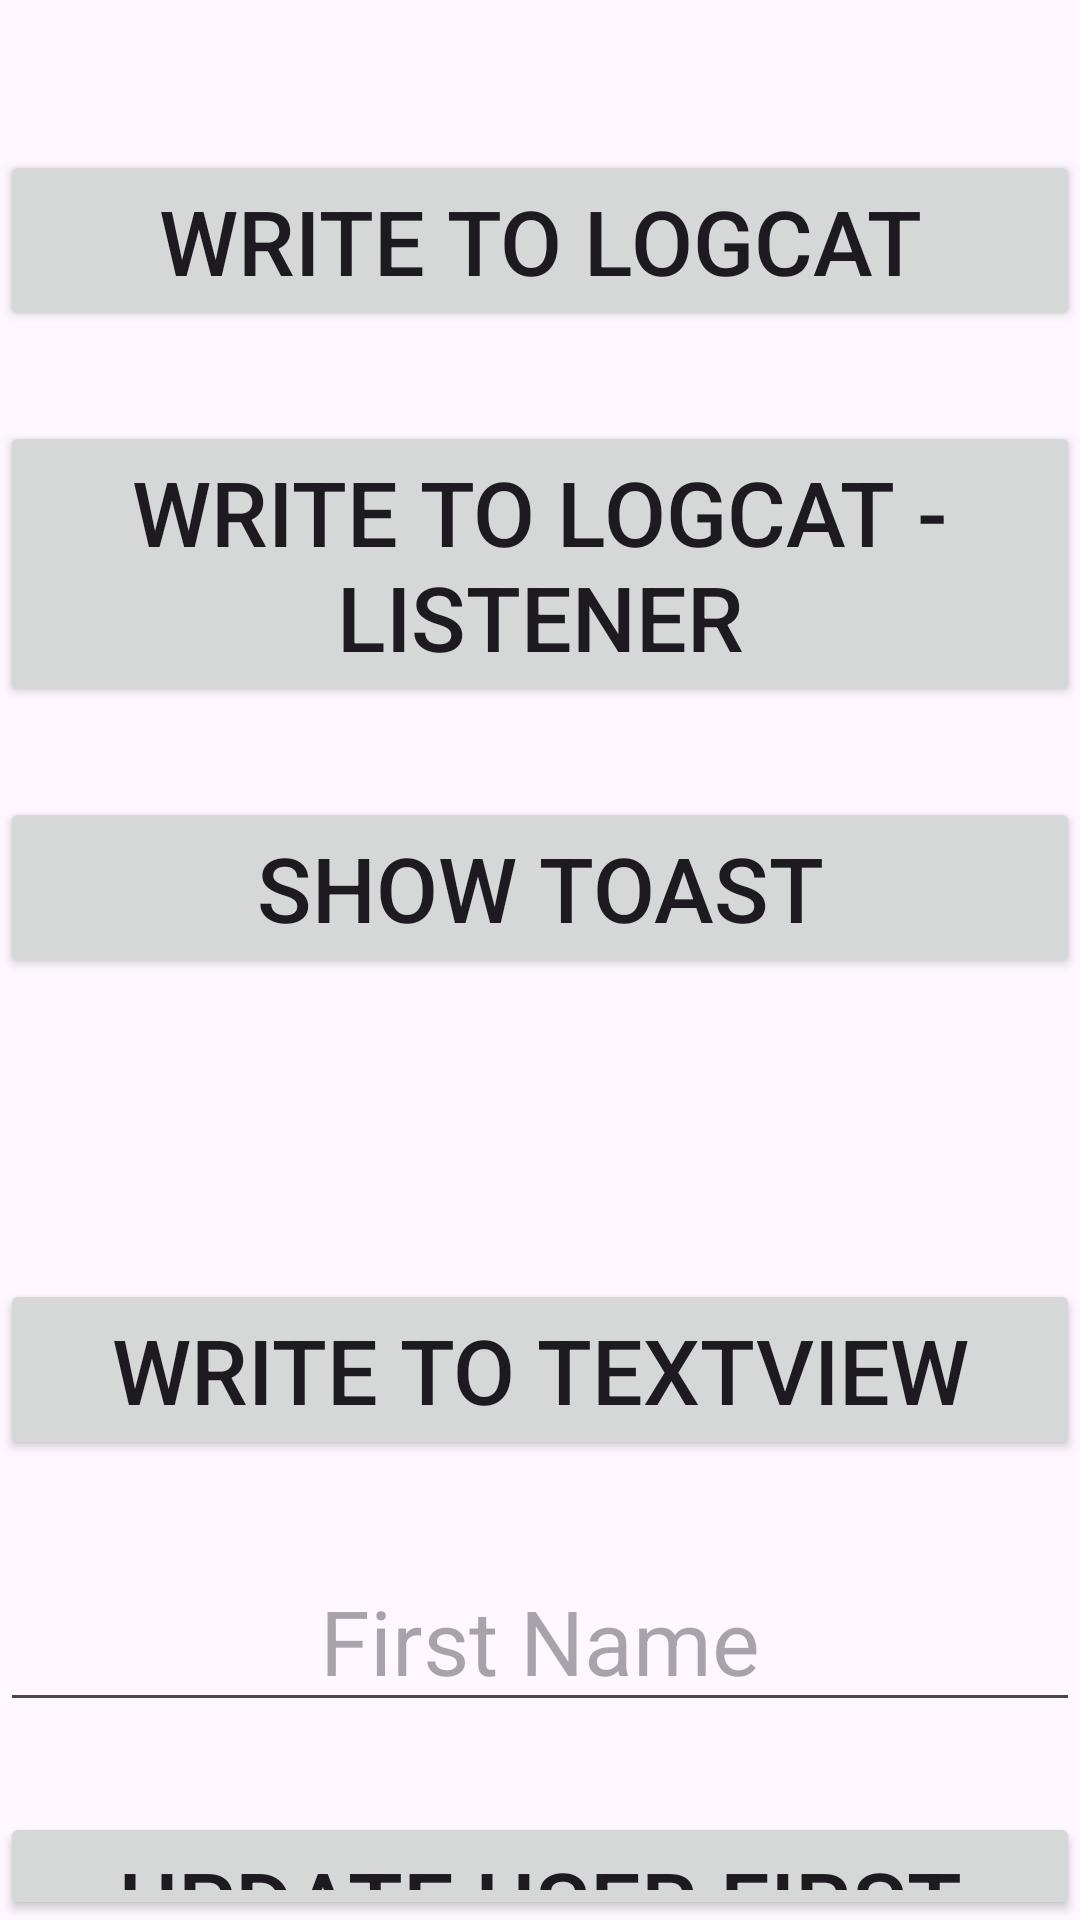

The Android layout XML behind this screen, and the referenced resources:
<!-- AndroidManifest.xml: application theme Theme.RafalTekielskiLayoutsAndActions -->
<!-- res/layout/activity_actions.xml -->
<?xml version="1.0" encoding="utf-8"?>
<layout xmlns:android="http://schemas.android.com/apk/res/android">

    <data>

        <variable
            name="user"
            type="com.example.rafaltekielskilayoutsandactions.User" />
    </data>

    <LinearLayout
        android:layout_width="match_parent"
        android:layout_height="match_parent"
        android:orientation="vertical">

        <Button
            android:layout_width="match_parent"
            android:layout_height="wrap_content"
            android:layout_marginTop="50dp"
            android:onClick="writeToLogCut"
            android:text="@string/write_to_logcat"
            android:textSize="30sp" />

        <Button
            android:id="@+id/btn_write_to_logcat"
            android:layout_width="match_parent"
            android:layout_height="wrap_content"
            android:layout_marginTop="30dp"
            android:text="@string/write_to_logcat_listener"
            android:textSize="30sp" />

        <Button
            android:id="@+id/btnShowToast"
            android:layout_width="match_parent"
            android:layout_height="wrap_content"
            android:layout_marginTop="30dp"
            android:text="@string/show_toast"
            android:textSize="30sp" />

        <TextView
            android:id="@+id/tv_write_something"
            android:layout_width="match_parent"
            android:layout_height="wrap_content"
            android:layout_marginTop="30dp"
            android:hint='@{user.firstName + " " + user.lastName}'
            android:textAlignment="center"
            android:textSize="30sp" />

        <Button
            android:id="@+id/btn_write_to_textview"
            android:layout_width="match_parent"
            android:layout_height="wrap_content"
            android:layout_marginTop="30dp"
            android:text="@string/write_to_textview"
            android:textSize="30sp" />

        <EditText
            android:id="@+id/update_user_first_name"
            android:layout_width="match_parent"
            android:layout_height="wrap_content"
            android:layout_marginTop="30dp"
            android:autofillHints="first name"
            android:hint="@string/first_name"
            android:inputType="text"
            android:text='@{user.firstName}'
            android:textAlignment="center"
            android:textSize="30sp" />

        <Button
            android:id="@+id/btnUpdateUserFirstName"
            android:layout_width="match_parent"
            android:layout_height="wrap_content"
            android:layout_marginTop="30dp"
            android:text="@string/update_user_first_name"
            android:textSize="30sp" />

        <EditText
            android:id="@+id/update_user_last_name"
            android:layout_width="match_parent"
            android:layout_height="wrap_content"
            android:layout_marginTop="30dp"
            android:autofillHints="last name"
            android:hint="@string/last_name"
            android:inputType="text"
            android:text='@{user.lastName}'
            android:textAlignment="center"
            android:textSize="30sp" />

        <Button
            android:id="@+id/btnUpdateUserLastName"
            android:layout_width="match_parent"
            android:layout_height="wrap_content"
            android:layout_marginTop="30dp"
            android:text="@string/update_user_last_name"
            android:textSize="30sp" />


    </LinearLayout>
</layout>
<!-- resources referenced by this layout -->
<resources>
  <string name="first_name">First Name</string>
  <string name="last_name">Last Name</string>
  <string name="show_toast">Show Toast</string>
  <string name="update_user_first_name">Update user first name</string>
  <string name="update_user_last_name">Update user last name</string>
  <string name="write_to_logcat">Write to LogCat</string>
  <string name="write_to_logcat_listener">Write To LogCat - Listener</string>
  <string name="write_to_textview">Write to TextView</string>
  <style name="Theme.RafalTekielskiLayoutsAndActions" parent="Base.Theme.RafalTekielskiLayoutsAndActions" />
  <style name="Base.Theme.RafalTekielskiLayoutsAndActions" parent="Theme.Material3.DayNight.NoActionBar">
          
          
      </style>
</resources>
